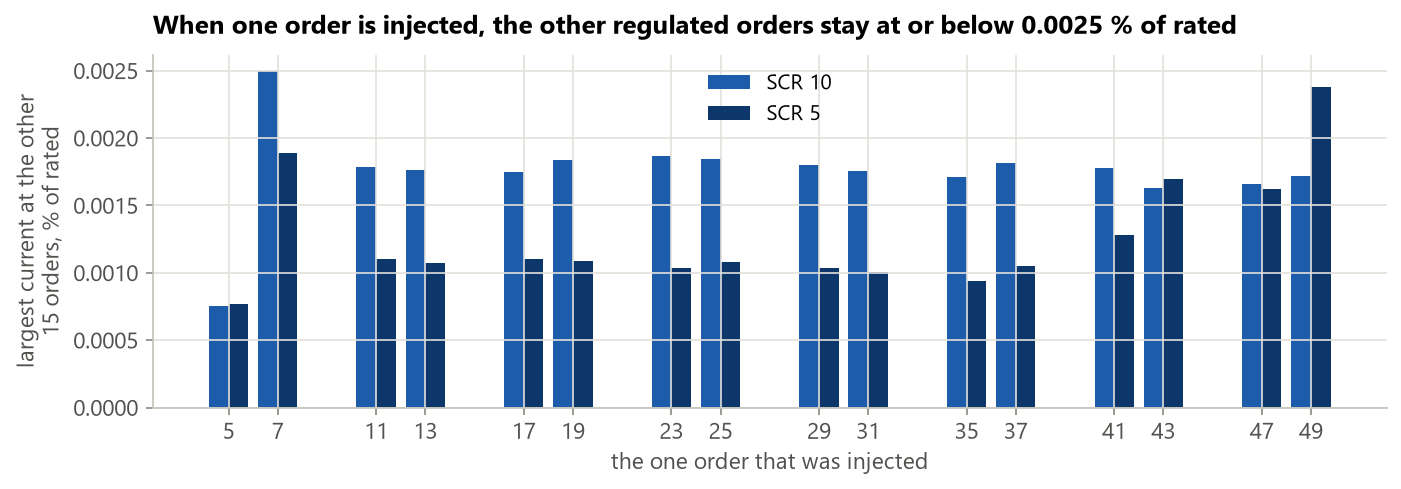

Values plotted in this chart, from the file beside it:
grid, only, max_unrequested_I_pct_rated
SCR 10, 5, 0.0007508
SCR 10, 7, 0.002495
SCR 10, 11, 0.001787
SCR 10, 13, 0.001761
SCR 10, 17, 0.001749
SCR 10, 19, 0.00184
SCR 10, 23, 0.001869
SCR 10, 25, 0.001844
SCR 10, 29, 0.001799
SCR 10, 31, 0.001754
SCR 10, 35, 0.00171
SCR 10, 37, 0.001818
SCR 10, 41, 0.001776
SCR 10, 43, 0.001631
SCR 10, 47, 0.00166
SCR 10, 49, 0.001721
SCR 5, 5, 0.0007692
SCR 5, 7, 0.001886
SCR 5, 11, 0.001104
SCR 5, 13, 0.001073
SCR 5, 17, 0.001101
SCR 5, 19, 0.001091
SCR 5, 23, 0.001037
SCR 5, 25, 0.001077
SCR 5, 29, 0.001033
SCR 5, 31, 0.001007
SCR 5, 35, 0.0009374
SCR 5, 37, 0.001053
SCR 5, 41, 0.001279
SCR 5, 43, 0.001699
SCR 5, 47, 0.001619
SCR 5, 49, 0.002377
